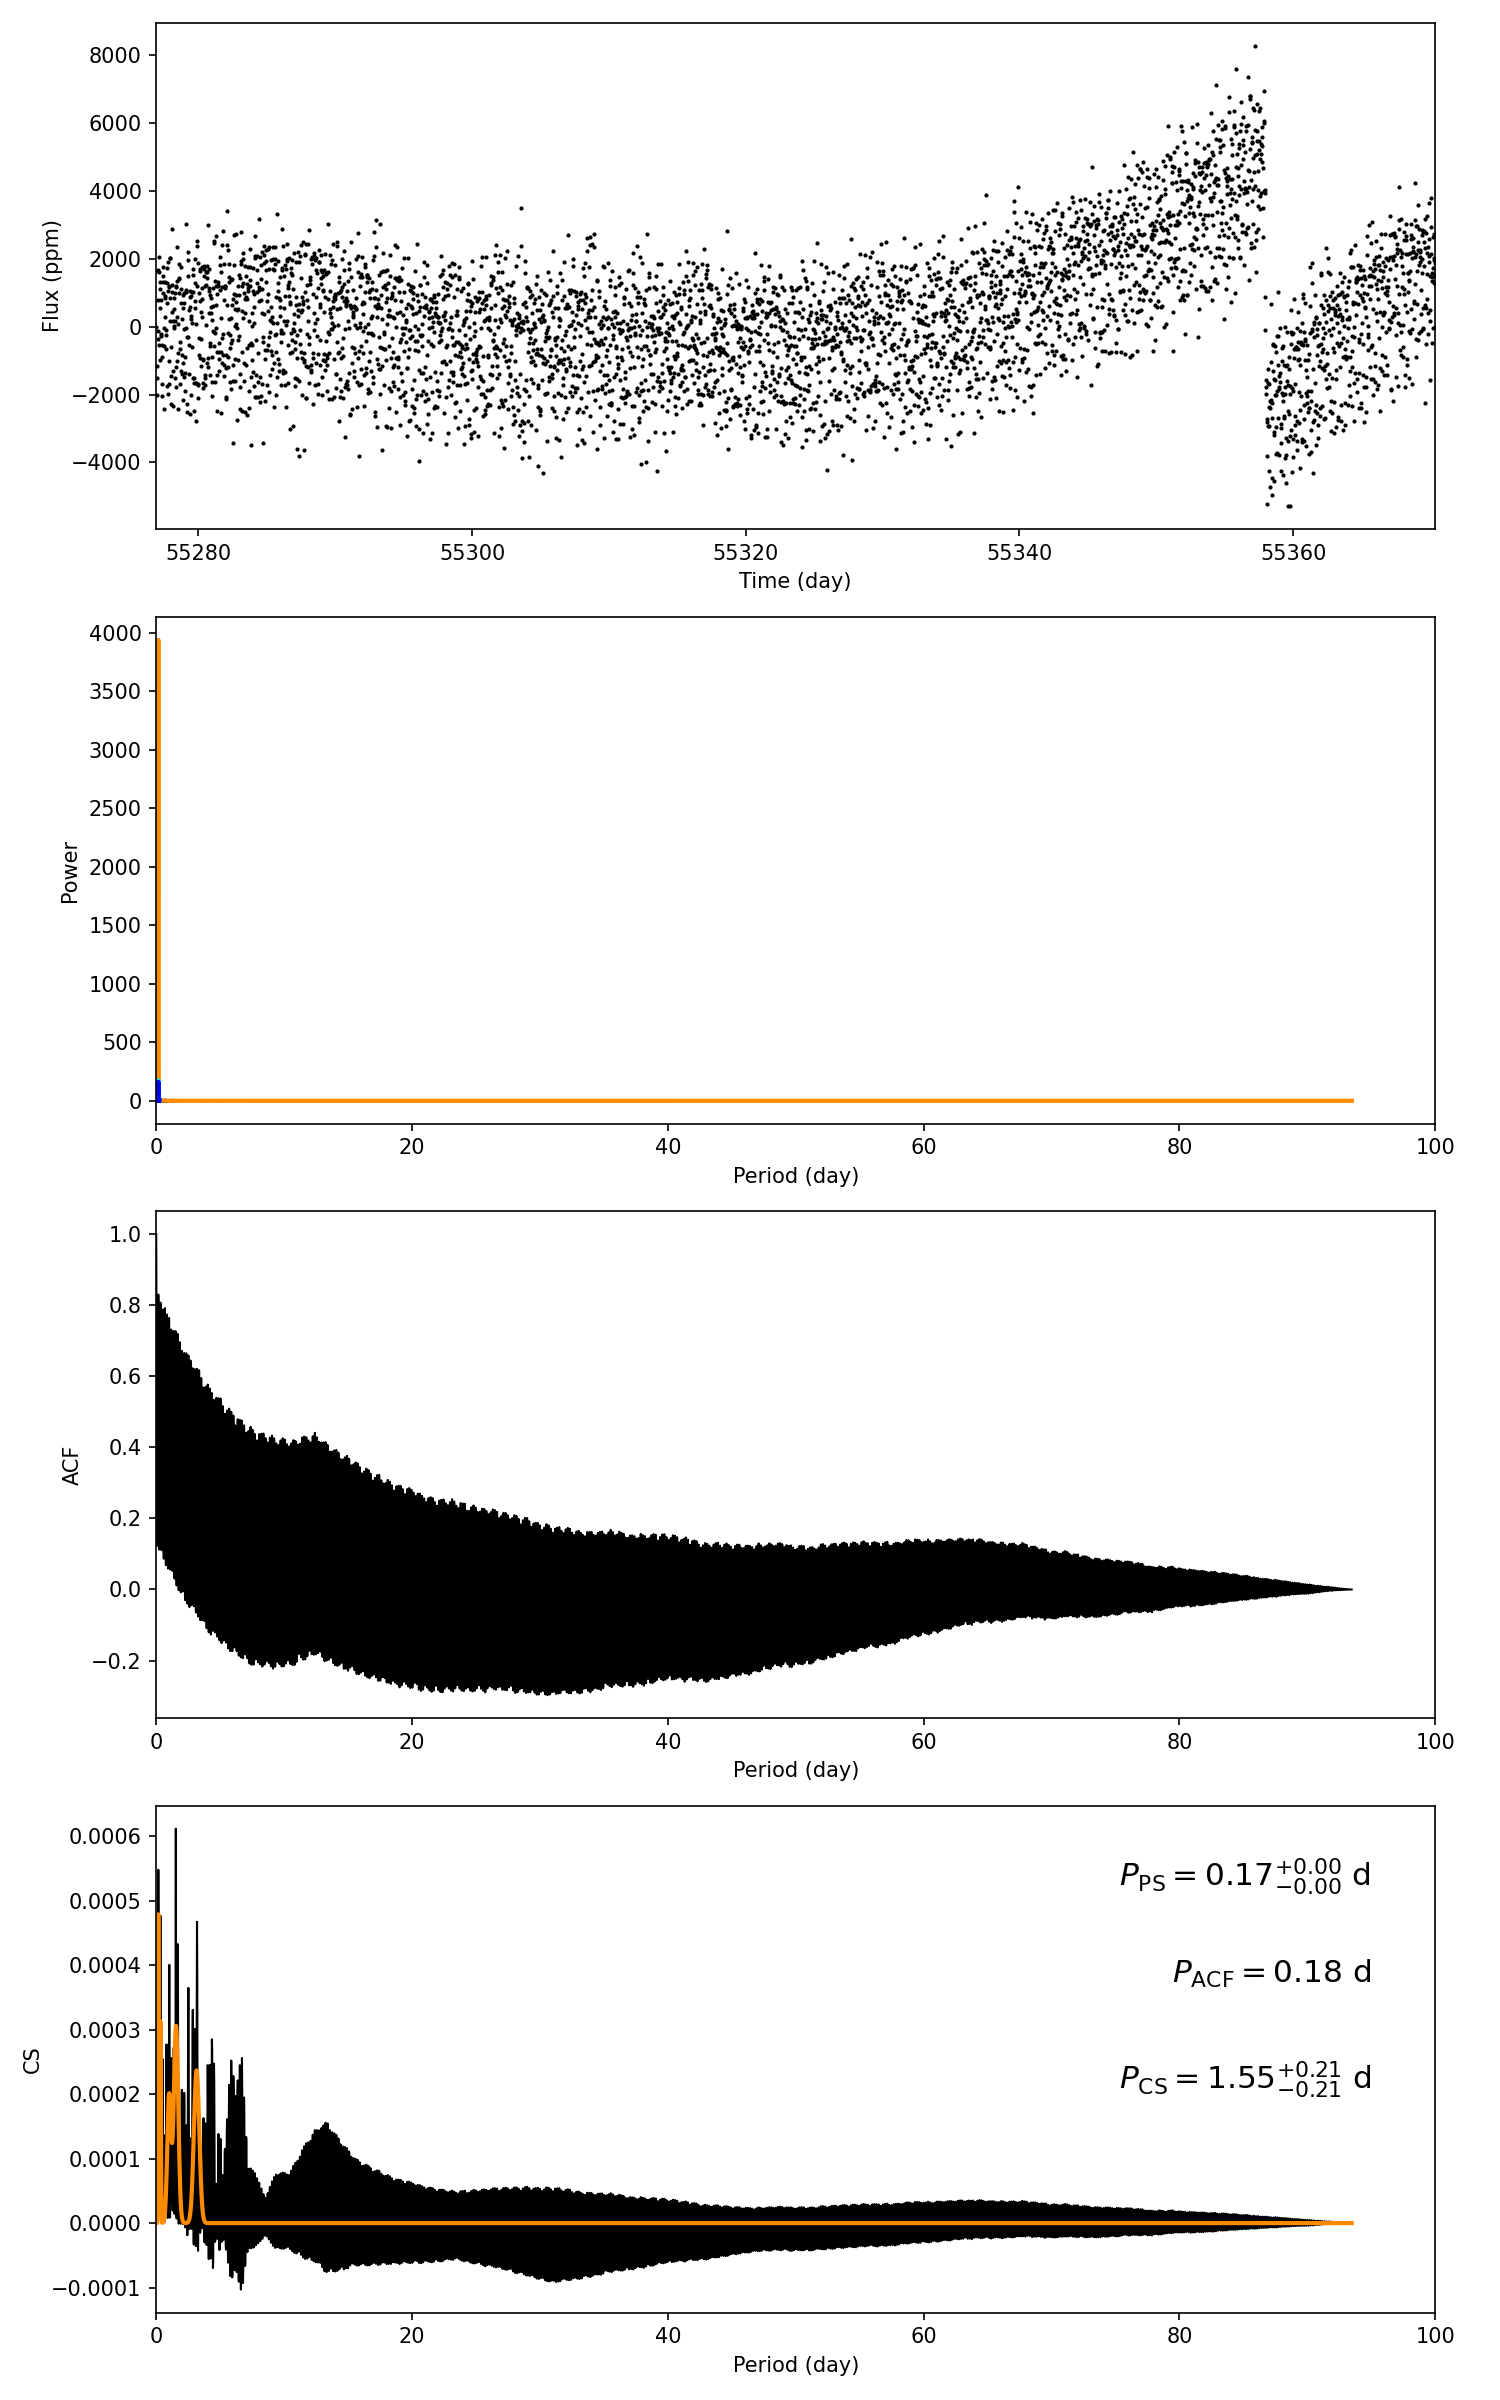

The data file committed next to this chart (first rows):
target_id, prot_ps, prot_acf, prot_cs, e_prot_ps, E_prot_ps, e_prot_acf, E_prot_acf, e_prot_cs, E_prot_cs, sph_ps, sph_acf, sph_cs, e_sph_ps, e_sph_acf, e_sph_cs, h_ps, fa_prob_ps, hacf, gacf, hcs
8197091, 0.1678, 0.1839, 1.548, 0.004447, 0.004447, -1.0, -1.0, 0.2058, 0.2058, 1428, 1425, 1611, 210.7, 179.1, 532.1, 3938, 0.0, 0.477, 0.7006, 0.0006114
